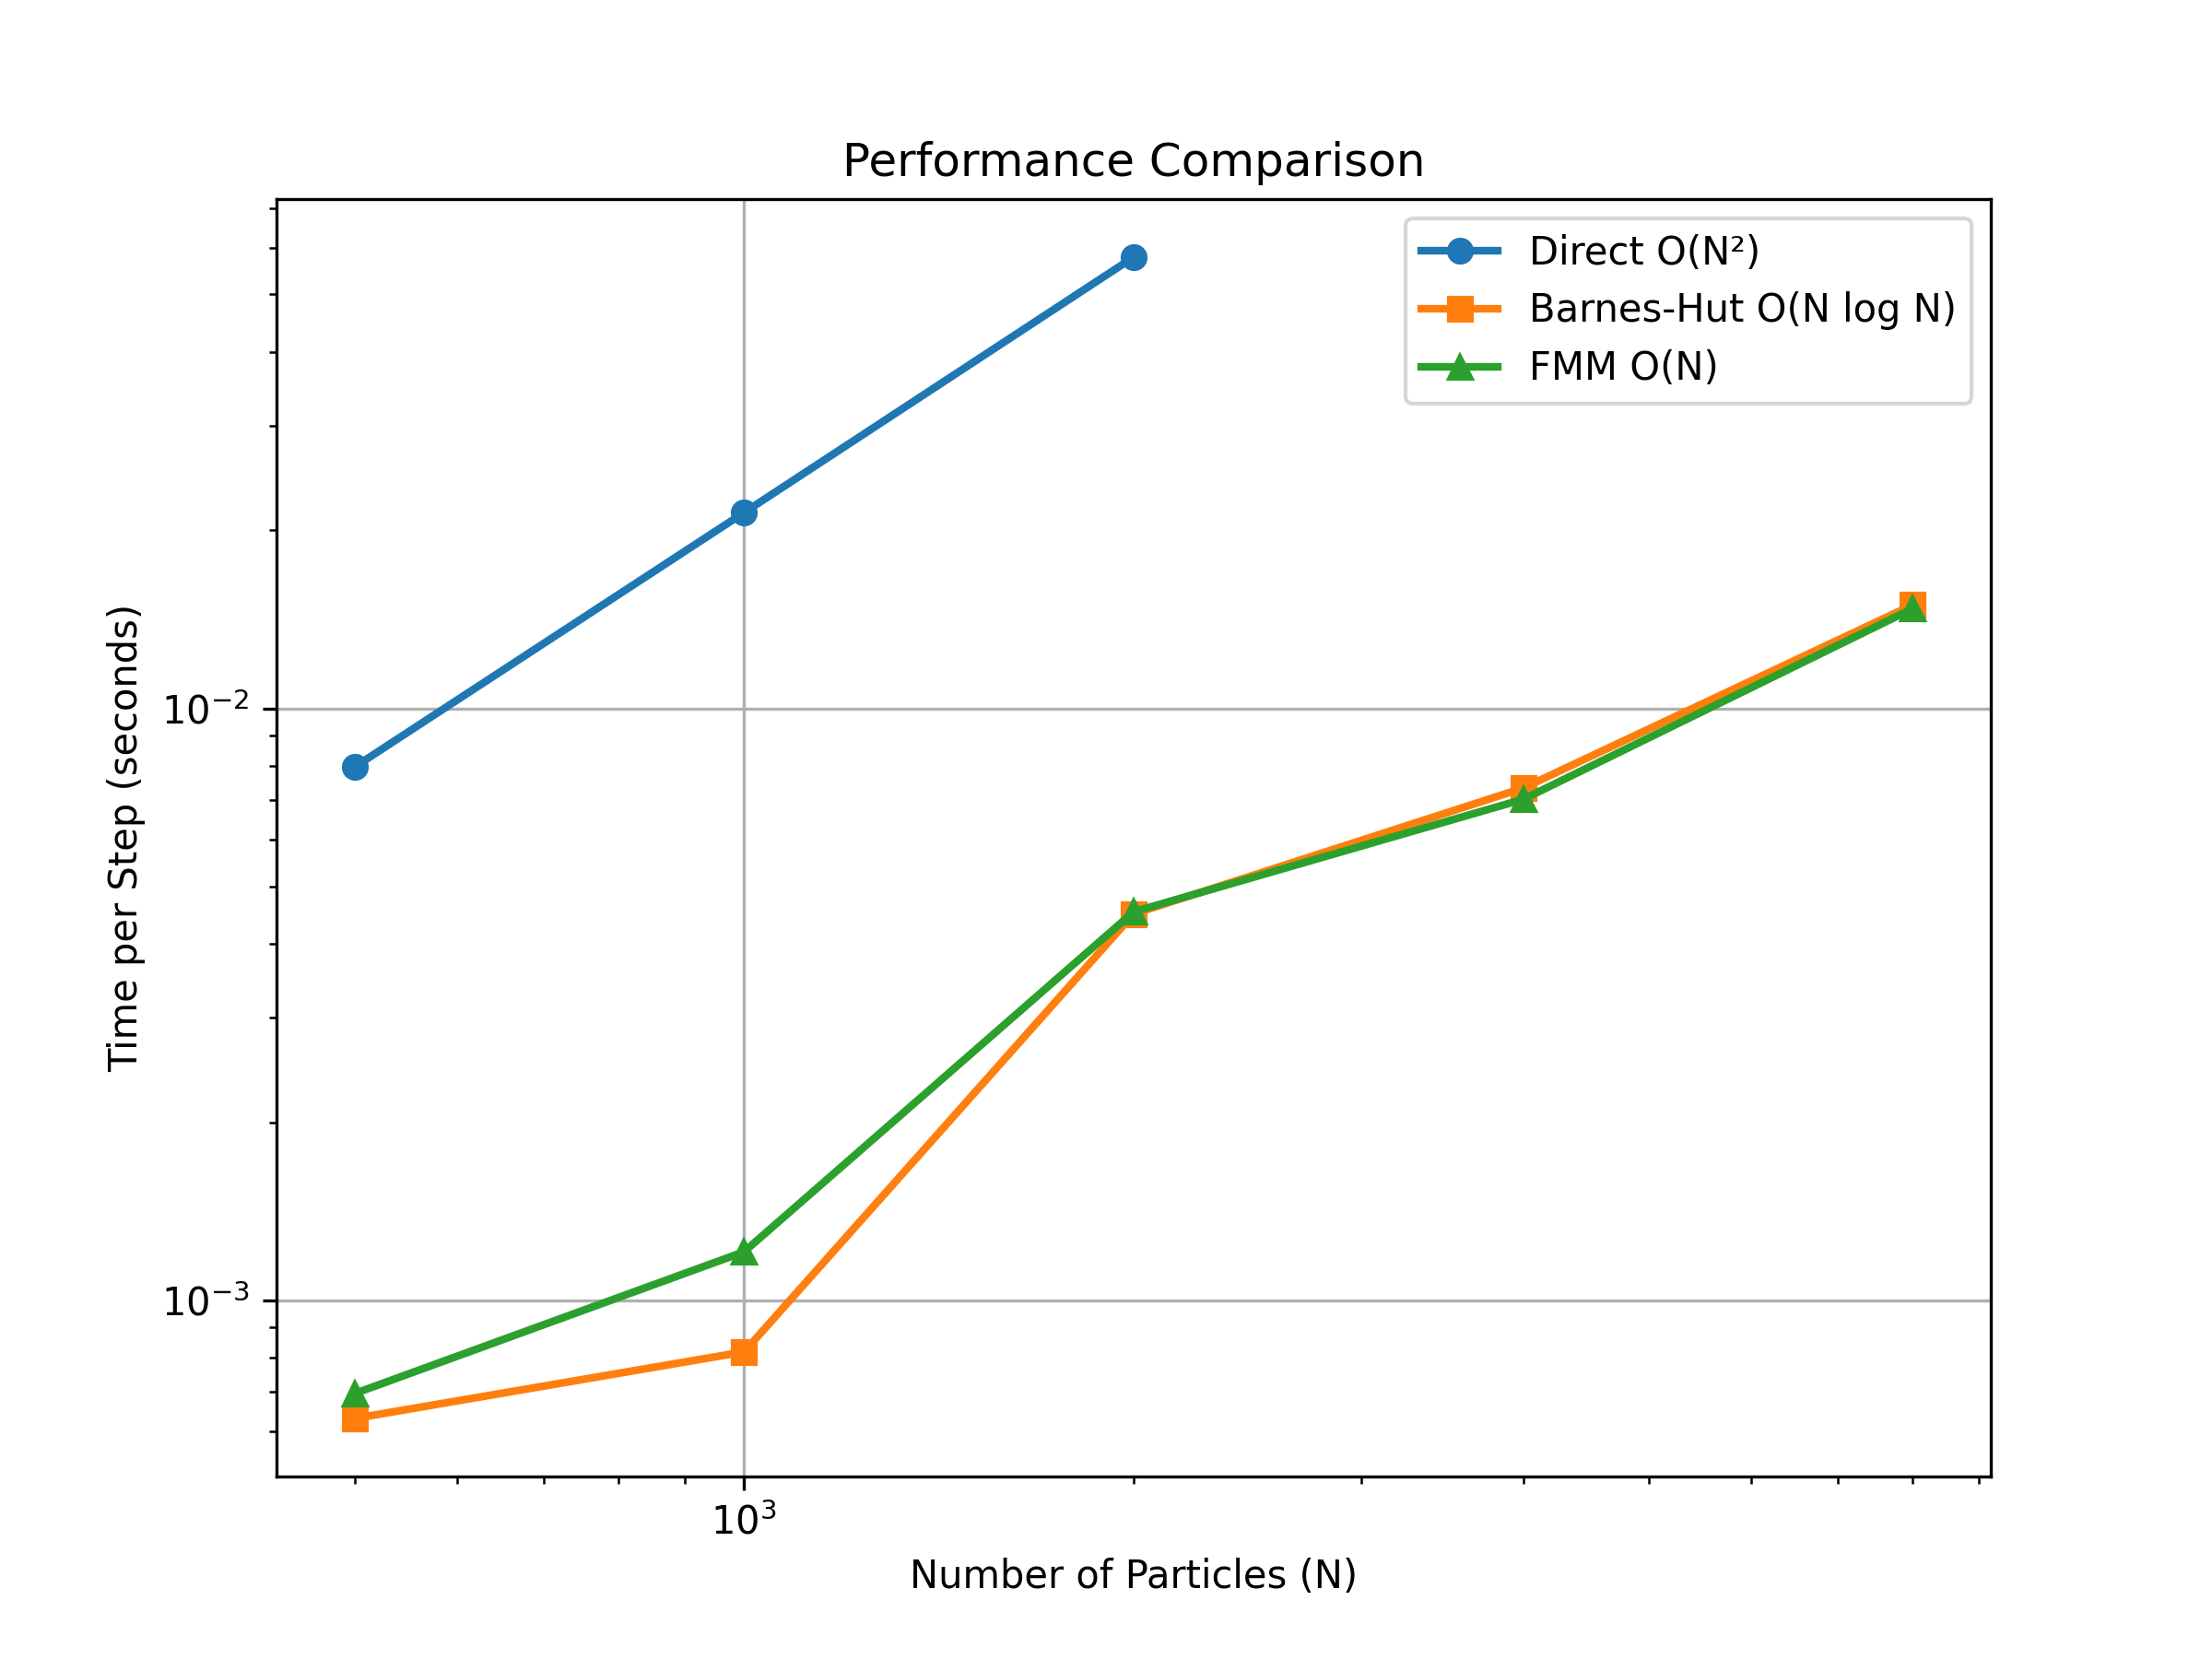

Source data for this figure (header and first rows):
N, Direct, BH, FMM
500, 0.007957, 0.0006319, 0.000696
1000, 0.02141, 0.0008186, 0.001208
2000, 0.05781, 0.004496, 0.004531
4000, nan, 0.007334, 0.00702
8000, nan, 0.01495, 0.01474
